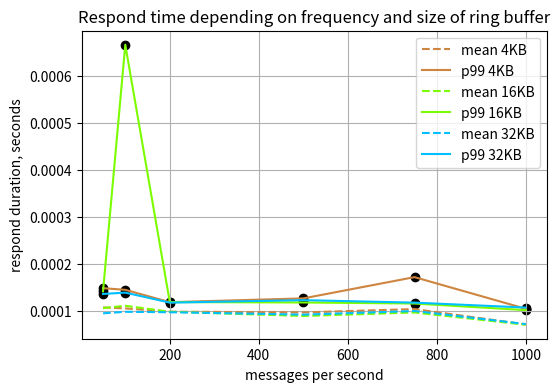

The matplotlib source for this figure: (Note: this script raises an exception after producing the figure.)
import matplotlib.pyplot as plt
import numpy as np

stats_small = [
    (4096, 25, 9.958834126982453e-05, 0.00014758827000031625),
    (4096, 50, 0.00010781968051949074, 0.00014878691000041577),
    (4096, 100, 0.00010573883135701917, 0.0001452002099986059),
    (4096, 200, 9.880864295775933e-05, 0.00011897984999967206),
    (4096, 500, 9.71850021364178e-05, 0.00012701259999950304),
    (4096, 750, 0.000104333006604882, 0.00017221317999936055),
    (4096, 1000, 7.158077357894258e-05, 0.00010492464000016362),
    (16384, 25, 9.703922311829393e-05, 0.00012757934999914512),
    (16384, 50, 0.00010647201484486456, 0.00014197040000034643),
    (16384, 100, 0.00011135134806252035, 0.0006661558000002834),
    (16384, 200, 9.860158056792025e-05, 0.00011915642000104754),
    (16384, 500, 8.963848890532113e-05, 0.00011832228000016265),
    (16384, 750, 9.70882969057193e-05, 0.00011612566000005482),
    (16384, 1000, 7.106076593307437e-05, 0.00010209781999883216),
    (32768, 25, 9.399907068066777e-05, 0.00012750612999973043),
    (32768, 50, 9.533842332895207e-05, 0.00013645464000036964),
    (32768, 100, 9.851174766979141e-05, 0.0001392952499995115),
    (32768, 200, 9.761883572620566e-05, 0.00011801504000128913),
    (32768, 500, 9.249619667590751e-05, 0.00012325729999994341),
    (32768, 750, 0.00010020573310337581, 0.00011804039999944392),
    (32768, 1000, 7.246720213189027e-05, 0.00010753950000017551)
]
stats_big = [
    (262144, 200, 0.00010298847468993089, 0.00013997776000000068),
    (262144, 500, 9.362192851617537e-05, 0.0001281589999994104),
    (262144, 750, 9.96387325896162e-05, 0.00013348696000029753),
    (262144, 1000, 7.038272590336829e-05, 0.00010237060000051208),
    (262144, 1500, 5.6085042506605104e-05, 6.879520000060423e-05),
    (262144, 2000, 5.280457193854845e-05, 6.526603000001074e-05),
    (1048576, 200, 9.746567120893436e-05, 0.00013258379000069092),
    (1048576, 500, 9.86210409577017e-05, 0.0001373087999994028),
    (1048576, 750, 9.844123974763681e-05, 0.00013280099000072983),
    (1048576, 1000, 7.215711097128446e-05, 0.00010633984000001826),
    (1048576, 1500, 5.496373779094126e-05, 6.826647999999656e-05),
    (1048576, 2000, 5.189170959913311e-05, 6.395359999942229e-05),
    (8388608, 200, 0.00010231525588536586, 0.00013907630000087318),
    (8388608, 500, 9.467247583864644e-05, 0.0001311593999997385),
    (8388608, 750, 9.939796918305788e-05, 0.000137602590000192),
    (8388608, 1000, 7.234830555786127e-05, 0.00010419724000065855),
    (8388608, 1500, 5.4596987829724266e-05, 6.975029999856553e-05),
    (8388608, 2000, 5.362895054320008e-05, 6.636995999961932e-05),
    (33554432, 200, 0.00011054918694886226, 0.00014352331999894816),
    (33554432, 500, 9.68696655462164e-05, 0.0001328773600008048),
    (33554432, 750, 9.752165211809524e-05, 0.00013176795000024622),
    (33554432, 1000, 7.327154878439761e-05, 0.00010779805000032278),
    (33554432, 1500, 5.461207905803068e-05, 6.753135999936434e-05),
    (33554432, 2000, 5.0645680327863646e-05, 6.621476000008282e-05)
 ]

def plot_stats(stats, name):
    measurements = {}
    for size, x, y1, y2 in stats:
        if size in measurements:
            measurements[size][0].append(x)
            measurements[size][1].append(y1)
            measurements[size][2].append(y2)
        else:
            measurements[size] = ([], [], [])

    colors = ['#cd853f', '#7cfc00', '#00bfff', '#9400d3', '#a52a2a', '#cd5c5c', '#00ff7f', 'orange', '#bdb76b', 'yellow']
    i = 0
    fig, ax = plt.subplots(figsize=(6, 4))

    for key, (x, y1, y2) in measurements.items():
        ax.plot(x, y1, label=f'mean {key//1024}KB', color=colors[i], linestyle='--')
        ax.plot(x, y2, label=f'p99 {key//1024}KB', color=colors[i])
        ax.scatter(x, y2, color='black')
        i += 1
    ax.set_title(f'Respond time depending on frequency and size of ring buffer')
    ax.legend()
    ax.grid()
    ax.set_ylabel('respond duration, seconds')
    ax.set_xlabel('messages per second')
    plt.savefig(name)
    print(f'Saved plot to {name}...')
    plt.close()

plot_stats(stats_small, 'img/stats_small.png')
plot_stats(stats_big, 'img/stats_big.png')
